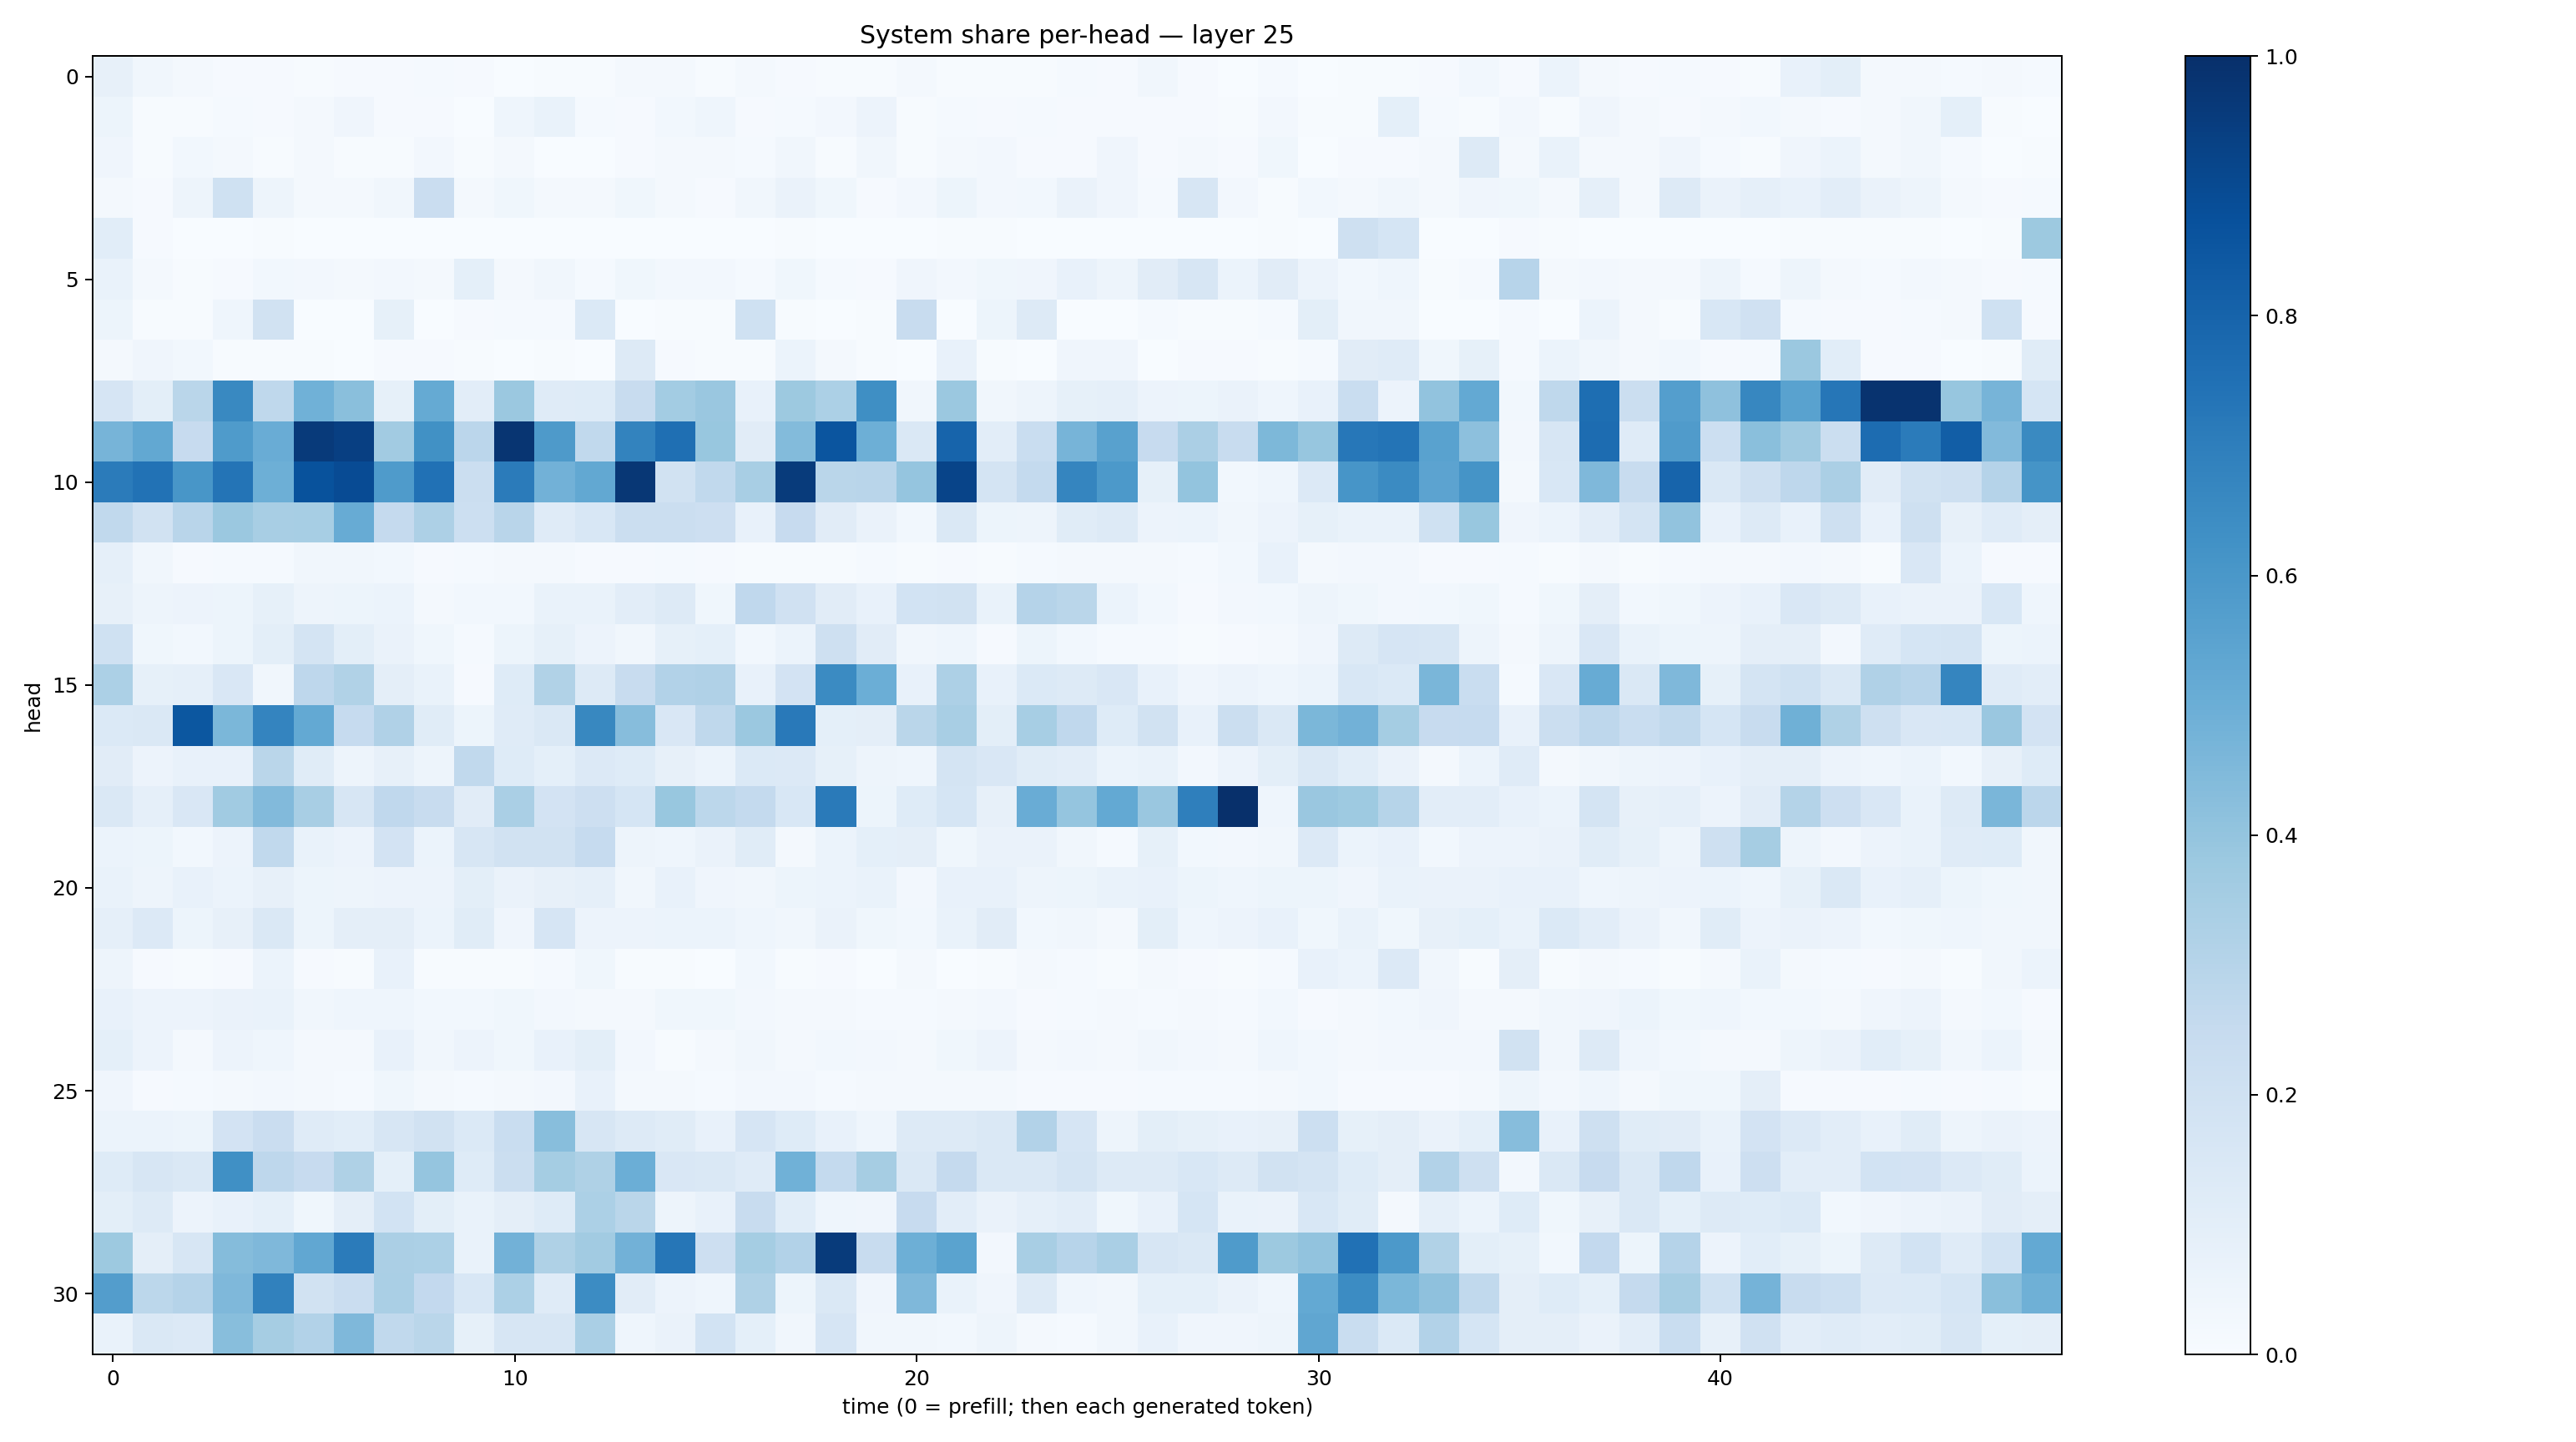

The file beside this chart, header and first rows:
0.0815311, 0.033173095, 0.022981416, 0.010276603, 0.011100091, 0.004748726, 0.009846873, 0.011186322, 0.012348808, 0.0080401115, 0.003458338, 0.0069305357, 0.005433223, 0.019111838, 0.021040063, 0.00539163, 0.01632635, 0.008052361, 0.0054889168, 0.0067577274, 0.017872823, 0.0074501266, 0.006014102, 0.006960282
0.05217, 0.006367, 0.003912, 0.01422, 0.009189, 0.02072, 0.04141, 0.01068, 0.008362, 0.003526, 0.04637, 0.07006, 0.01221, 0.01111, 0.03095, 0.04599, 0.008694, 0.01457, 0.02582, 0.05687, 0.007003, 0.01381, 0.01136, 0.01235
0.0397, 0.005734, 0.02809, 0.01866, 0.007494, 0.01978, 0.006042, 0.006774, 0.02712, 0.006862, 0.01988, 0.00319, 0.003057, 0.0081, 0.01692, 0.02143, 0.01273, 0.03221, 0.006467, 0.03318, 0.007093, 0.01883, 0.02394, 0.01146
0.01713, 0.008588, 0.05064, 0.2025, 0.04961, 0.02037, 0.01632, 0.03464, 0.2297, 0.01678, 0.0386, 0.02112, 0.01885, 0.03568, 0.01761, 0.00905, 0.03333, 0.06364, 0.03567, 0.009207, 0.02733, 0.05231, 0.02432, 0.02786
0.1065, 0.009358, 0.001201, 0.001718, 0.005363, 0.001433, 0.001032, 0.002116, 0.000417, 0.002232, 0.0003858, 0.003129, 0.001161, 0.003234, 0.001072, 0.0007264, 0.001921, 0.004476, 0.0002624, 0.001082, 0.002812, 0.004213, 0.005188, 0.002911
0.06662, 0.01738, 0.006371, 0.00885, 0.0285, 0.02475, 0.01863, 0.02395, 0.01593, 0.09058, 0.02292, 0.03177, 0.01313, 0.0386, 0.02562, 0.02695, 0.01374, 0.03618, 0.01431, 0.01171, 0.04292, 0.02573, 0.03853, 0.04173
0.05258, 0.006331, 0.00754, 0.04363, 0.1897, 0.003707, 0.001472, 0.08407, 0.003828, 0.01076, 0.01269, 0.01546, 0.1388, 0.00298, 0.004381, 0.007649, 0.2003, 0.007431, 0.002931, 0.007117, 0.2417, 0.002561, 0.05419, 0.1283
0.01806, 0.04144, 0.02977, 0.005794, 0.00632, 0.005434, 0.003248, 0.00852, 0.01016, 0.00507, 0.002648, 0.006947, 0.002665, 0.1251, 0.01112, 0.005121, 0.004623, 0.06205, 0.01766, 0.005842, 0.002357, 0.07114, 0.004966, 0.002804
0.166, 0.1007, 0.2877, 0.6569, 0.2727, 0.4877, 0.4255, 0.08259, 0.5184, 0.1048, 0.3824, 0.1199, 0.1246, 0.2416, 0.356, 0.3838, 0.07662, 0.3766, 0.3314, 0.6353, 0.03132, 0.3824, 0.03292, 0.04936
0.4704, 0.5247, 0.2455, 0.584, 0.5046, 0.9604, 0.9414, 0.3626, 0.6268, 0.2851, 0.9774, 0.5867, 0.2624, 0.6786, 0.7568, 0.3889, 0.1122, 0.4409, 0.8581, 0.4952, 0.1413, 0.8004, 0.1035, 0.2313
0.7109, 0.7425, 0.602, 0.7366, 0.4931, 0.8701, 0.8944, 0.5844, 0.7485, 0.2203, 0.7072, 0.4833, 0.5255, 0.9698, 0.1949, 0.2646, 0.3418, 0.9535, 0.2874, 0.2905, 0.398, 0.9201, 0.1732, 0.2553
0.2636, 0.1944, 0.2891, 0.3817, 0.3425, 0.3472, 0.5111, 0.2533, 0.3258, 0.2168, 0.2909, 0.1203, 0.1543, 0.221, 0.2233, 0.2134, 0.07231, 0.2457, 0.1126, 0.0645, 0.02857, 0.1447, 0.054, 0.04841
0.08825, 0.03179, 0.007829, 0.01388, 0.01292, 0.03277, 0.03363, 0.02965, 0.01169, 0.01294, 0.01992, 0.02094, 0.01169, 0.00878, 0.01356, 0.008546, 0.005294, 0.006405, 0.006385, 0.0147, 0.007568, 0.01008, 0.004117, 0.01233
0.07883, 0.05048, 0.0555, 0.05202, 0.08206, 0.04695, 0.0508, 0.06033, 0.02027, 0.02745, 0.03052, 0.06999, 0.06809, 0.1037, 0.1254, 0.03809, 0.2672, 0.1955, 0.1124, 0.07081, 0.1852, 0.1919, 0.06844, 0.3024
0.2, 0.03733, 0.0277, 0.05155, 0.1006, 0.1725, 0.1006, 0.06406, 0.03802, 0.01411, 0.05183, 0.08483, 0.05632, 0.03487, 0.08289, 0.09374, 0.03112, 0.06177, 0.2063, 0.1128, 0.03147, 0.04601, 0.01049, 0.05341
0.3298, 0.08495, 0.08803, 0.1495, 0.03471, 0.2747, 0.3143, 0.09621, 0.06753, 0.00814, 0.1249, 0.3127, 0.1323, 0.2411, 0.3123, 0.3196, 0.07797, 0.1816, 0.6522, 0.4966, 0.07451, 0.3276, 0.07452, 0.1397
0.1372, 0.1416, 0.8502, 0.4582, 0.6733, 0.5209, 0.2499, 0.3185, 0.1154, 0.05241, 0.1181, 0.1455, 0.6614, 0.4299, 0.1512, 0.2728, 0.382, 0.7157, 0.08986, 0.09407, 0.2876, 0.3406, 0.1012, 0.3454
0.1124, 0.05493, 0.07526, 0.07423, 0.2879, 0.1148, 0.05005, 0.07895, 0.0502, 0.2623, 0.1224, 0.0907, 0.1354, 0.1234, 0.07985, 0.06218, 0.1376, 0.1348, 0.08518, 0.0474, 0.04507, 0.1731, 0.1509, 0.115
0.1413, 0.0876, 0.1514, 0.3667, 0.4433, 0.3427, 0.1628, 0.2695, 0.2355, 0.1124, 0.3397, 0.1834, 0.2117, 0.1694, 0.3877, 0.2785, 0.2567, 0.1531, 0.7119, 0.05291, 0.1241, 0.1708, 0.08028, 0.5044
0.0609, 0.05319, 0.03119, 0.05479, 0.2624, 0.07031, 0.05787, 0.183, 0.06087, 0.1595, 0.1884, 0.194, 0.2464, 0.04702, 0.04463, 0.06272, 0.117, 0.02086, 0.06047, 0.09224, 0.09706, 0.0368, 0.06546, 0.06503
0.06736, 0.04788, 0.07644, 0.06229, 0.08151, 0.0514, 0.05032, 0.05561, 0.05589, 0.1013, 0.0657, 0.07903, 0.08677, 0.0347, 0.07213, 0.04208, 0.03345, 0.05406, 0.05882, 0.06679, 0.02608, 0.07802, 0.07488, 0.04971
0.08726, 0.1356, 0.05247, 0.08089, 0.1431, 0.05387, 0.09501, 0.0951, 0.0622, 0.1157, 0.0404, 0.1657, 0.05833, 0.05547, 0.06167, 0.06069, 0.04413, 0.03293, 0.06567, 0.03688, 0.03033, 0.06836, 0.1108, 0.02761
0.04773, 0.008999, 0.005591, 0.01122, 0.06242, 0.01001, 0.006558, 0.07802, 0.00595, 0.006262, 0.007009, 0.01367, 0.03769, 0.004272, 0.004885, 0.003189, 0.02882, 0.006084, 0.009469, 0.003811, 0.02103, 0.003738, 0.004372, 0.02014
0.07656, 0.05664, 0.05801, 0.06288, 0.06664, 0.03308, 0.04375, 0.04454, 0.02997, 0.02822, 0.03716, 0.02383, 0.01925, 0.01914, 0.03824, 0.03622, 0.02727, 0.01841, 0.02259, 0.01526, 0.01185, 0.02114, 0.02492, 0.01081
0.09319, 0.05711, 0.01738, 0.05754, 0.04643, 0.02226, 0.01697, 0.07322, 0.03307, 0.05718, 0.03717, 0.07619, 0.0988, 0.02503, 0.007331, 0.01746, 0.03268, 0.02079, 0.02983, 0.02443, 0.02094, 0.03725, 0.05749, 0.02092
0.04224, 0.009751, 0.01203, 0.02163, 0.0246, 0.02045, 0.01356, 0.03528, 0.0181, 0.01472, 0.0203, 0.02412, 0.07327, 0.01817, 0.01743, 0.01287, 0.02666, 0.02414, 0.01212, 0.01673, 0.02168, 0.01999, 0.01632, 0.01103
0.06112, 0.05889, 0.05378, 0.1811, 0.2271, 0.1206, 0.1084, 0.1582, 0.1892, 0.1392, 0.2319, 0.4267, 0.1567, 0.1257, 0.1138, 0.07664, 0.1678, 0.1228, 0.07443, 0.04656, 0.1326, 0.1273, 0.1465, 0.3089
0.1216, 0.1621, 0.1431, 0.631, 0.2743, 0.2432, 0.3238, 0.09304, 0.3959, 0.1234, 0.2246, 0.3544, 0.3229, 0.4975, 0.1504, 0.1446, 0.1205, 0.4872, 0.2551, 0.3515, 0.1449, 0.2526, 0.1418, 0.1414
0.09819, 0.1295, 0.05746, 0.07362, 0.09241, 0.03903, 0.09544, 0.1867, 0.09781, 0.06679, 0.09587, 0.1216, 0.3283, 0.2889, 0.04815, 0.07525, 0.241, 0.1069, 0.04687, 0.04218, 0.2424, 0.1046, 0.06316, 0.08597
0.3776, 0.09651, 0.1616, 0.4353, 0.4494, 0.5287, 0.7079, 0.3323, 0.3292, 0.06872, 0.4816, 0.323, 0.3614, 0.4818, 0.7302, 0.2139, 0.3524, 0.31, 0.957, 0.2398, 0.4952, 0.5508, 0.02465, 0.3408
0.5739, 0.2792, 0.3031, 0.4508, 0.6863, 0.1886, 0.23, 0.3369, 0.2616, 0.1557, 0.3299, 0.1205, 0.6473, 0.1112, 0.05623, 0.04327, 0.3207, 0.05453, 0.1464, 0.04228, 0.4496, 0.06878, 0.0396, 0.1327
0.0698, 0.147, 0.1351, 0.4293, 0.3513, 0.312, 0.4497, 0.263, 0.2864, 0.08551, 0.1608, 0.1626, 0.336, 0.04499, 0.06582, 0.184, 0.09038, 0.03281, 0.1653, 0.0322, 0.03437, 0.02861, 0.05046, 0.01903
